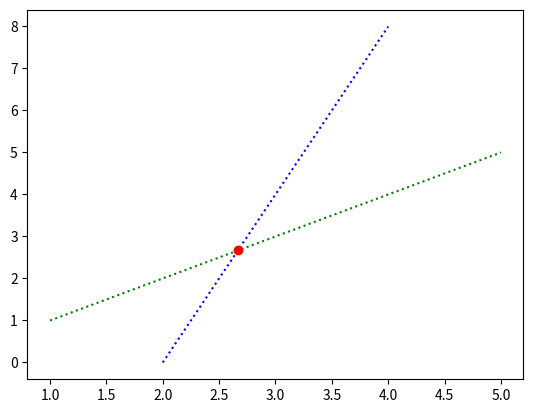

Here is the Python script that generated this plot:
# -*- coding: utf-8 -*-
"""
Created on Sun Dec 13 12:56:13 2020

[redacted]
"""
import matplotlib.pyplot as plt
from math import sqrt

def findIntLineSeg(L1,L2):
    
    Pnt = findInt(L1,L2)
    
    if Pnt != (float('inf'), float('inf')):
        if onSegment(L1[0], L1[1], Pnt) and onSegment(L2[0], L2[1], Pnt):
            print("The line segments intersect at {}".format(Pnt))
        else:
            print("The line segments do not intersect")
            
    visualize(L1, L2, Pnt)
    
def onSegment(P1, P2, PInt): 
    if ( (PInt[0] <= max(P1[0], P2[0])) and (PInt[0] >= min(P1[0], P2[0])) and 
           (PInt[1] <= max(P1[1], P2[1])) and (PInt[1] >= min(P1[1], P2[1]))): 
        return True
    return False
    
    

def findInt(L1,L2):
    
    Thresh = 1e-8
    if eucDist(L1[0], L1[1]) <= Thresh or eucDist(L2[0], L2[1]) <= Thresh:
        Pnt = (float('inf'), float('inf'))
    else:
        A1,B1,C1 = lineCoeff(L1)
        A2,B2,C2 = lineCoeff(L2)
        
        # Cramer's rule
        D  = A1*B2 - A2*B1
        Dx = C1*B2 - C2*B1
        Dy = A1*C2 - A2*C1
        
        if D != 0:
            XInt = Dx/D
            YInt = Dy/D
            Pnt  = (XInt, YInt)
        else:
            print("Parallel Lines")
            
            if L1[1] == L2[0] and L1[0] != L2[1]:
                Pnt = L1[1]
            elif L1[0] == L2[1] and L1[1] != L2[0]:
                Pnt = L1[1]
            elif L1[1] == L2[1] and L1[0] != L2[0]:
                Pnt = L1[1]
            elif L1[0] == L2[0] and L1[1] != L2[1]:
                Pnt = L1[1]
            else:
                print("No or multiple intersection points")
                Pnt = (float('inf'), float('inf'))
    
    return(Pnt)    
        
        
def lineCoeff(Line):
    A = Line[0][1] - Line[1][1]
    B = Line[1][0] - Line[0][0]
    C = Line[0][1]*B + Line[0][0]*A
    
    return(A,B,C)        
        
    
def eucDist(P1,P2):
    Dist = sqrt(pow(P1[0]-P2[0],2)+pow(P1[1]-P2[1],2))
    return(Dist)


def visualize(L1, L2, Pnt):
    plt.figure
    plt.plot([L1[0][0], L1[1][0]], [L1[0][1], L1[1][1]], ':g')
    plt.plot([L2[0][0], L2[1][0]], [L2[0][1], L2[1][1]], ':b')
    plt.plot(Pnt[0], Pnt[1], 'or')


if __name__ in "__main__":
    
    L1 = [(1,1),(5,5)]
    L2 = [(2,0),(4,8)]
    
    # L1 = [(0,0),(10,0)]
    # L2 = [(0,-1),(0,10)]
    
    # L1 = [(0,0),(5,5)]
    # L2 = [(10,10),(5,5)]
    
    # L1 = [(0,0),(5,5)]
    # L2 = [(0,1),(5,6)]
    
    
    findIntLineSeg(L1,L2)
    